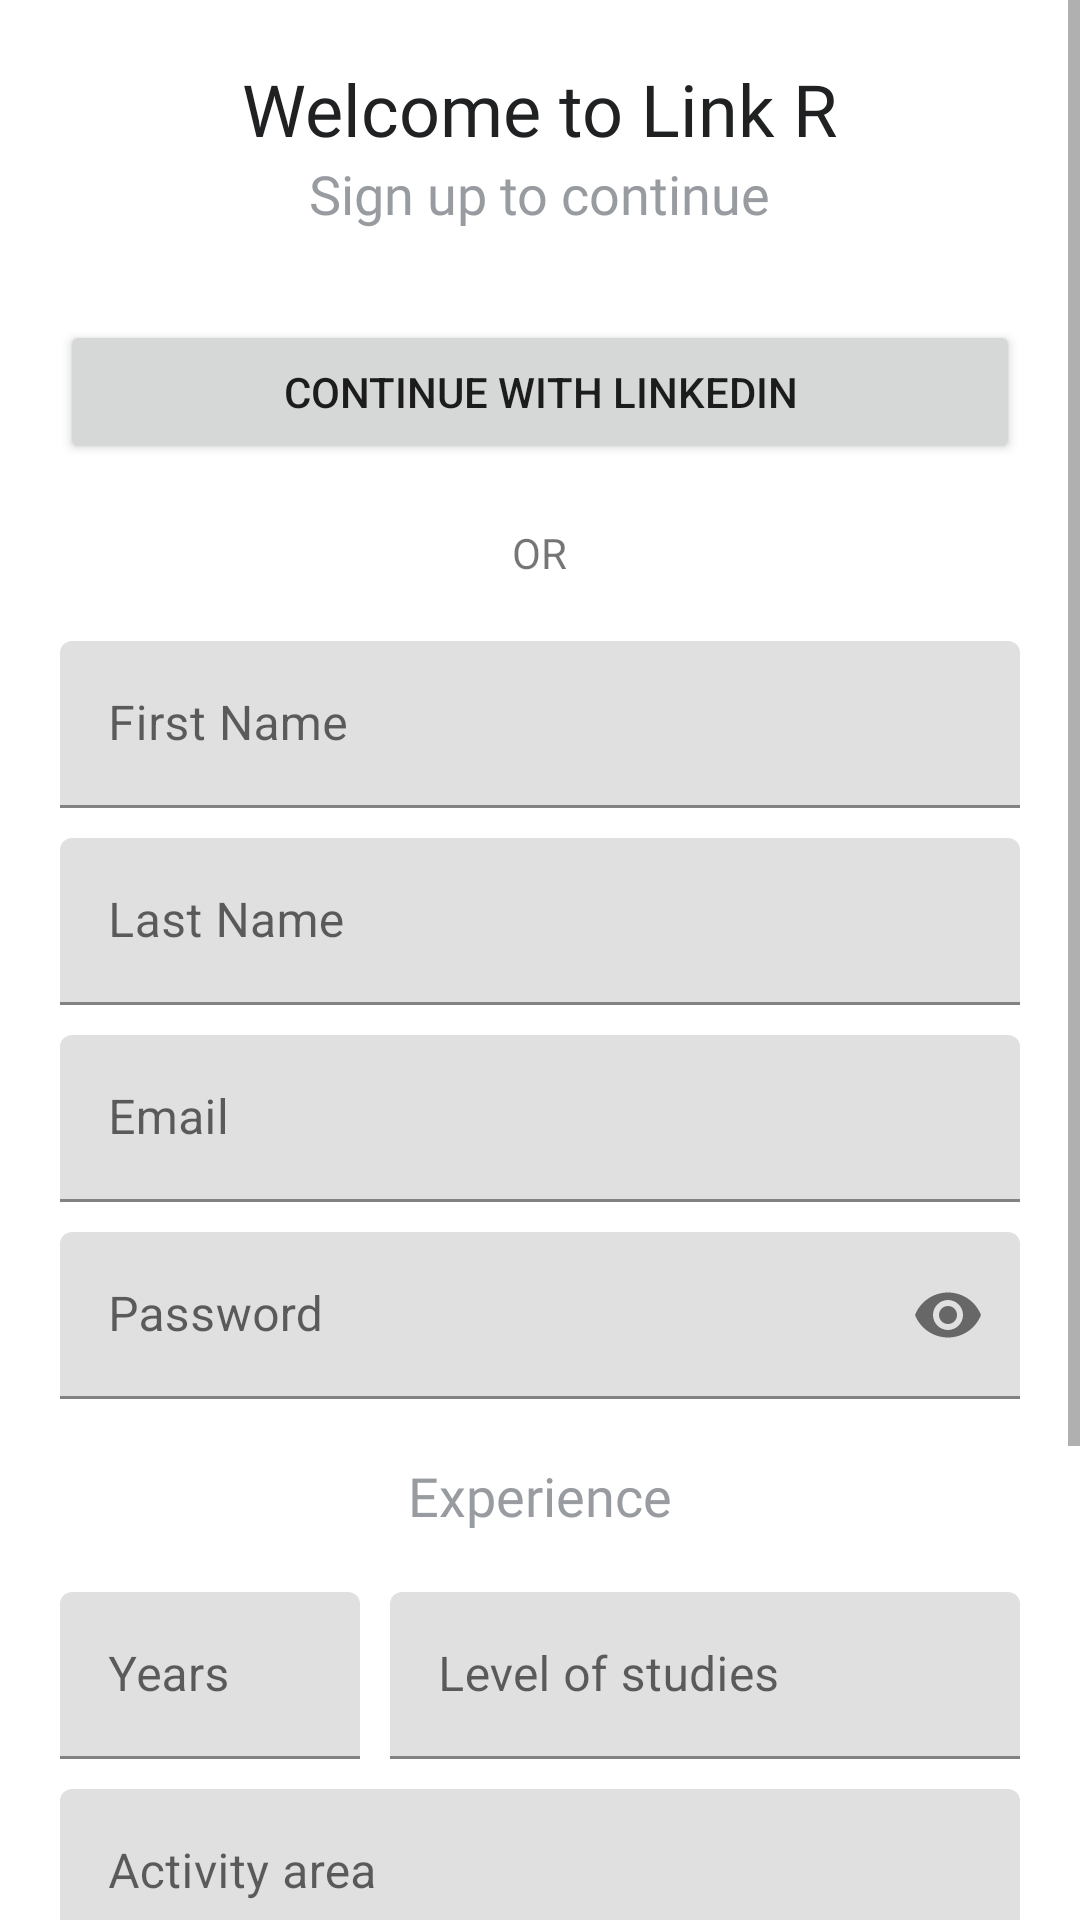

Here is an Android app screen rendered from its layout file. Give the layout XML and the strings, colors and styles it references.
<!-- AndroidManifest.xml: application theme Theme.TinderPro -->
<!-- res/layout/sign_up_activity.xml -->
<?xml version="1.0" encoding="utf-8"?>
<ScrollView xmlns:android="http://schemas.android.com/apk/res/android"
    android:layout_width="match_parent"
    android:layout_height="wrap_content"
    android:fillViewport="true"
    xmlns:app="http://schemas.android.com/apk/res-auto">
    <androidx.constraintlayout.widget.ConstraintLayout
        android:layout_width="match_parent"
        android:layout_height="wrap_content"
        android:padding="20dp">
        <LinearLayout
            android:layout_width="match_parent"
            android:layout_height="match_parent"
            android:orientation="vertical"
            android:gravity="center">
            <TextView
                android:id="@+id/titleLabelTvSignUp"
                android:layout_width="wrap_content"
                android:layout_height="wrap_content"
                android:text="Welcome to Link R"
                style="@style/TitleTextStyle"/>

            <TextView
                android:id="@+id/continueTvSignUp"
                android:layout_width="wrap_content"
                android:layout_height="wrap_content"
                android:text="Sign up to continue"
                android:layout_marginBottom="30dp"
                style="@style/DefaultTextStyle"/>

            <Button
                android:id="@+id/linkedInSignUp"
                android:layout_width="match_parent"
                android:layout_height="wrap_content"
                android:text="Continue with LinkedIn"
                android:layout_marginBottom="20dp"/>

            <TextView
                android:layout_width="wrap_content"
                android:layout_height="wrap_content"
                android:text="OR"
                android:layout_marginBottom="20dp"/>

            
            <com.google.android.material.textfield.TextInputLayout
                android:id="@+id/firstNameTilSignUp"
                android:layout_marginBottom="10dp"
                android:layout_width="match_parent"
                android:layout_height="wrap_content">

                <EditText
                    android:id="@+id/firstNameEtSignUp"
                    android:layout_width="match_parent"
                    android:layout_height="wrap_content"
                    android:inputType="textPersonName"
                    android:hint="First Name"/>
            </com.google.android.material.textfield.TextInputLayout>

            <com.google.android.material.textfield.TextInputLayout
                android:id="@+id/lastNameTilSignUp"
                android:layout_marginBottom="10dp"
                android:layout_width="match_parent"
                android:layout_height="wrap_content">

                <EditText
                    android:id="@+id/lastNameEtSignUp"
                    android:layout_width="match_parent"
                    android:layout_height="wrap_content"
                    android:inputType="textPersonName"
                    android:hint="Last Name"/>
            </com.google.android.material.textfield.TextInputLayout>

            
            <com.google.android.material.textfield.TextInputLayout
                android:id="@+id/emailTilSignUp"
                android:layout_marginBottom="10dp"
                android:layout_width="match_parent"
                android:layout_height="wrap_content">

                <EditText
                    android:id="@+id/emailEtSignUp"
                    android:layout_width="match_parent"
                    android:layout_height="wrap_content"
                    android:inputType="textEmailAddress"
                    android:hint="Email"/>
            </com.google.android.material.textfield.TextInputLayout>

            
            <com.google.android.material.textfield.TextInputLayout
                android:id="@+id/passwordTilSignUp"
                app:passwordToggleEnabled="true"
                android:layout_marginBottom="20dp"
                android:layout_width="match_parent"
                android:layout_height="wrap_content">

                <EditText
                    android:id="@+id/passwordEtSignUp"
                    android:layout_width="match_parent"
                    android:layout_height="wrap_content"
                    android:inputType="textPassword"
                    android:hint="Password"/>

            </com.google.android.material.textfield.TextInputLayout>

            <TextView
                android:layout_width="wrap_content"
                android:layout_height="wrap_content"
                android:text="Experience"
                android:layout_marginBottom="20dp"
                style="@style/DefaultTextStyle"/>

            
            <LinearLayout
                android:layout_width="match_parent"
                android:layout_height="wrap_content"
                android:orientation="horizontal">
                <com.google.android.material.textfield.TextInputLayout
                    android:id="@+id/yearsTilProfile"
                    android:layout_marginBottom="10dp"
                    android:layout_width="100dp"
                    android:layout_height="wrap_content">

                    <EditText
                        android:id="@+id/yearsEtProfile"
                        android:layout_width="match_parent"
                        android:layout_height="wrap_content"
                        android:inputType="number"
                        android:hint="Years"/>
                </com.google.android.material.textfield.TextInputLayout>
                <com.google.android.material.textfield.TextInputLayout
                    android:id="@+id/levelStudiesTilProfile"
                    android:layout_marginBottom="10dp"
                    android:layout_marginLeft="10dp"
                    android:layout_width="match_parent"
                    android:layout_height="wrap_content">

                    <EditText
                        android:id="@+id/levelStudiesEtProfile"
                        android:layout_width="match_parent"
                        android:layout_height="wrap_content"
                        android:inputType="text"
                        android:hint="Level of studies"/>
                </com.google.android.material.textfield.TextInputLayout>
            </LinearLayout>

            <LinearLayout
                android:layout_width="match_parent"
                android:layout_height="wrap_content"
                android:orientation="horizontal">
                <com.google.android.material.textfield.TextInputLayout
                    android:id="@+id/activityAreaTilProfile"
                    android:layout_marginBottom="10dp"
                    android:layout_width="match_parent"
                    android:layout_height="wrap_content">

                    <EditText
                        android:id="@+id/activityAreaEtProfile"
                        android:layout_width="match_parent"
                        android:layout_height="wrap_content"
                        android:inputType="text"
                        android:hint="Activity area"/>
                </com.google.android.material.textfield.TextInputLayout>
            </LinearLayout>

            
            <com.google.android.material.textfield.TextInputLayout
                android:id="@+id/formationTilProfile"
                android:layout_marginBottom="10dp"
                android:layout_width="match_parent"
                android:layout_height="wrap_content">

                <EditText
                    android:id="@+id/formationEtProfile"
                    android:layout_width="match_parent"
                    android:layout_height="wrap_content"
                    android:inputType="text"
                    android:hint="Formation"/>
            </com.google.android.material.textfield.TextInputLayout>

            
            <Button
                android:id="@+id/loginBSignUp"
                android:layout_width="match_parent"
                android:layout_height="wrap_content"
                android:text="Register"
                android:layout_marginTop="10dp"/>

            
            <TextView
                android:id="@+id/AccountTvSignUp"
                android:layout_marginTop="10dp"
                android:layout_width="wrap_content"
                android:layout_height="wrap_content"
                android:text="@string/account"
                android:layout_alignParentBottom="true"
                android:padding="5dp"
                style="@style/DefaultTextStyle"/>
        </LinearLayout>

    </androidx.constraintlayout.widget.ConstraintLayout>
</ScrollView>
<!-- resources referenced by this layout -->
<resources>
  <string name="account">Have an account? <b>Sign in</b></string>
  <style name="DefaultTextStyle">
          <item name="android:textColor">@color/lightGray</item>
          <item name="android:textSize">18sp</item>
          <item name="android:fontFamily">@font/kanit</item>
      </style>
  <style name="TitleTextStyle" parent="SubtitleTextStyle">
          <item name="android:textSize">24sp</item>
      </style>
  <style name="Theme.TinderPro" parent="Theme.MaterialComponents.DayNight.DarkActionBar">
          
          <item name="colorPrimary">@color/purple</item>
          <item name="colorPrimaryVariant">@color/purple</item>
          <item name="colorOnPrimary">@color/white</item>
          
          <item name="colorSecondary">@color/purple</item>
          <item name="colorSecondaryVariant">@color/purple</item>
          <item name="colorOnSecondary">@color/black</item>
          
          <item name="android:statusBarColor" tools:targetApi="l">@color/purple</item>
          
      </style>
  <color name="lightGray">#989CA0</color>
  <style name="SubtitleTextStyle" parent="DefaultTextStyle">
          <item name="android:textColor">@color/darkGray</item>
      </style>
  <color name="purple">#A52A2A</color>
  <color name="white">#FFFFFFFF</color>
  <color name="black">#FF000000</color>
  <color name="darkGray">#202122</color>
</resources>
